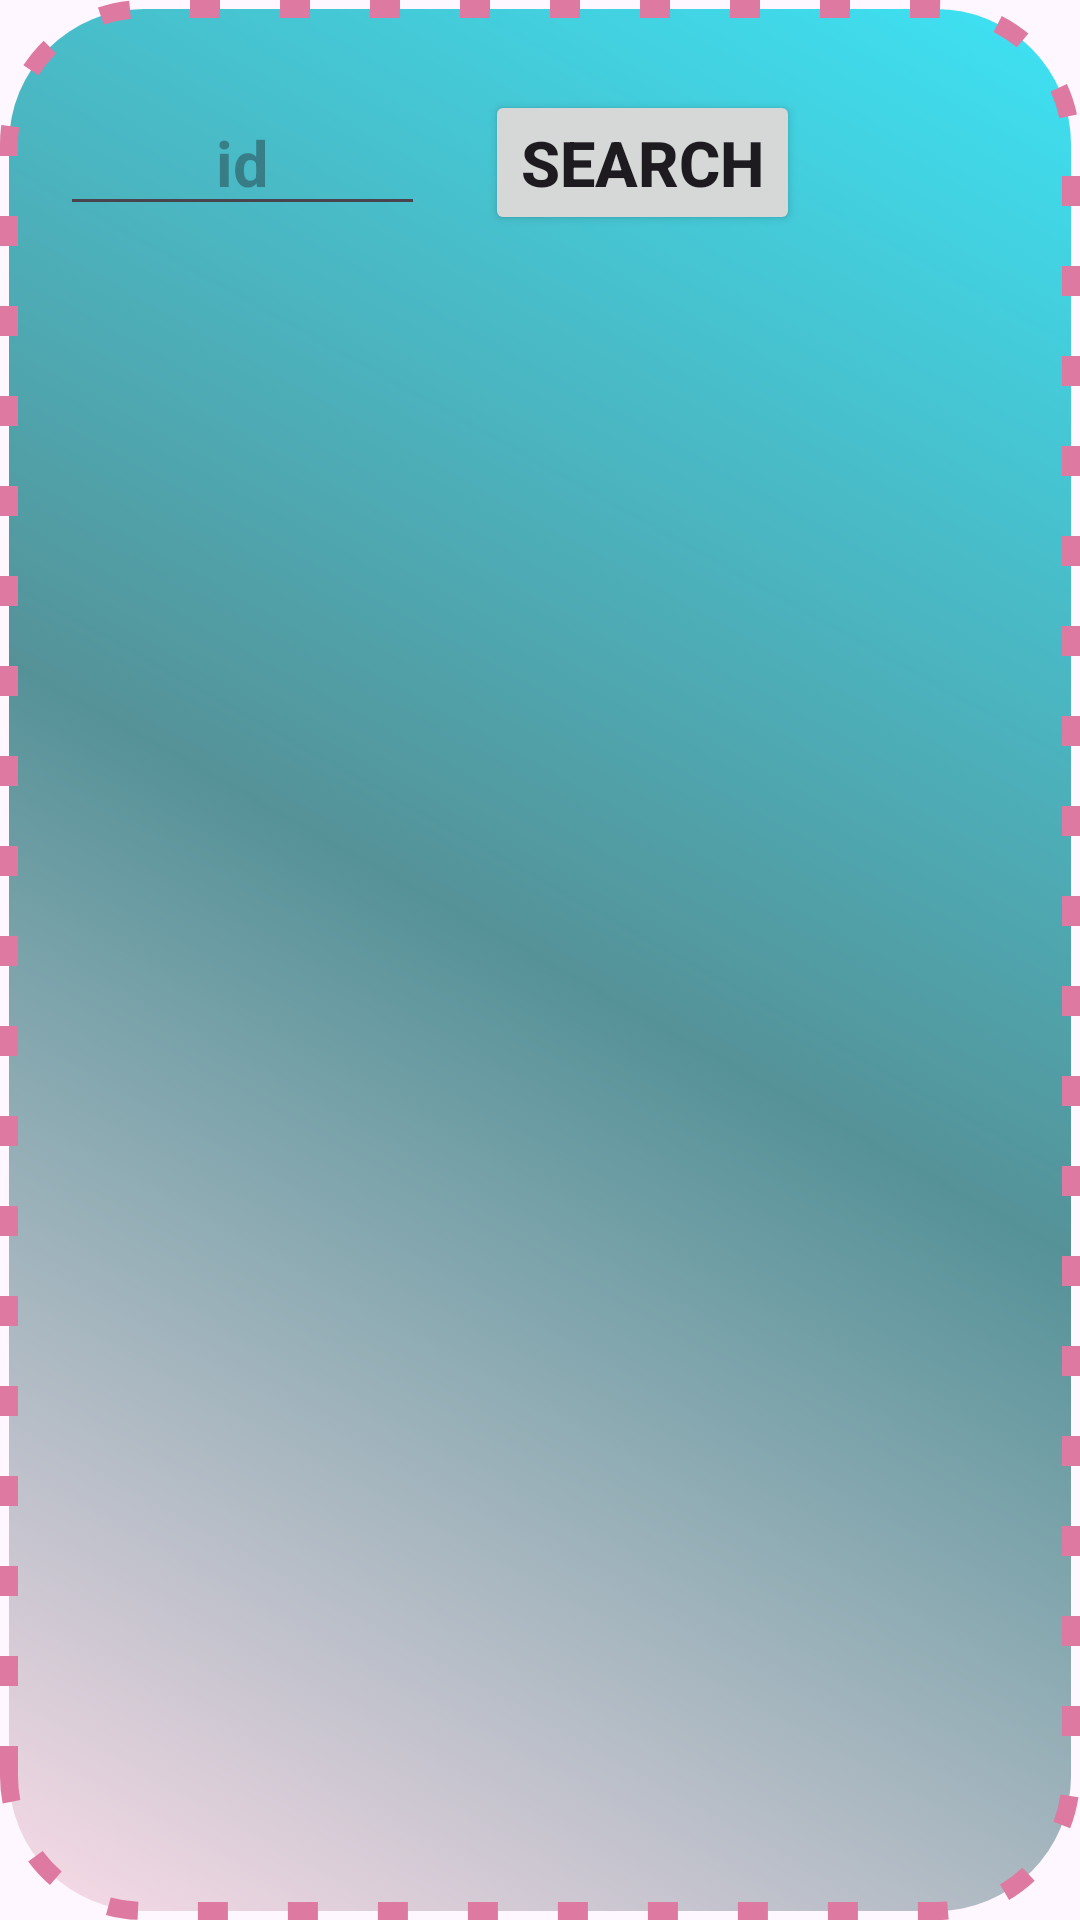

Android layout source for this screen:
<!-- AndroidManifest.xml: application theme Theme.M206_sqlite_1 -->
<!-- res/layout/activity_main_search.xml -->
<?xml version="1.0" encoding="utf-8"?>
<LinearLayout xmlns:android="http://schemas.android.com/apk/res/android"
    xmlns:app="http://schemas.android.com/apk/res-auto"
    xmlns:tools="http://schemas.android.com/tools"
    android:layout_width="match_parent"
    android:layout_height="match_parent"
    tools:context=".MainActivity_search"
    android:background="@drawable/fontecran"
    android:orientation="vertical">
    <LinearLayout
        android:layout_width="match_parent"
        android:layout_height="wrap_content"
        android:orientation="horizontal">
        <EditText
            android:layout_marginTop="30dp"
            android:layout_width="wrap_content"
            android:layout_height="wrap_content"
            android:ems="5"
            android:id="@+id/idAppart"
            android:layout_marginLeft="20dp"
            android:hint="id"
            android:textAlignment="center"
            android:textStyle="bold"
            android:textSize="21sp"
            />
        <Button
            android:layout_width="wrap_content"
            android:layout_height="wrap_content"
            android:id="@+id/btnSearch"
            android:textStyle="bold"
            android:textAlignment="center"
            android:textSize="21sp"
            android:text="Search"
            android:layout_marginLeft="20dp"
            android:layout_marginTop="30dp"/>
    </LinearLayout>
    <ListView
        android:layout_marginTop="40dp"
        android:id="@+id/listview"
        android:layout_width="match_parent"
        android:layout_height="match_parent" />
</LinearLayout>
<!-- resources referenced by this layout -->
<resources>
  <!-- drawable fontecran (drawable) -->
  <?xml version="1.0" encoding="utf-8"?>
  <shape xmlns:android="http://schemas.android.com/apk/res/android" android:shape="rectangle">
      <stroke android:width="6dp" android:color="@color/white"
          android:dashGap="20dp" android:dashWidth="10dp" />
      <corners android:radius="45dp" />
      <gradient android:angle="45" android:startColor="#F9DBE7"
          android:centerColor="#559298"
          android:endColor="#3DE3F5"/>
  </shape>
  <style name="Theme.M206_sqlite_1" parent="Base.Theme.M206_sqlite_1" />
  <color name="white">#DE79A1</color>
  <style name="Base.Theme.M206_sqlite_1" parent="Theme.Material3.DayNight.NoActionBar">
          
          
      </style>
</resources>
